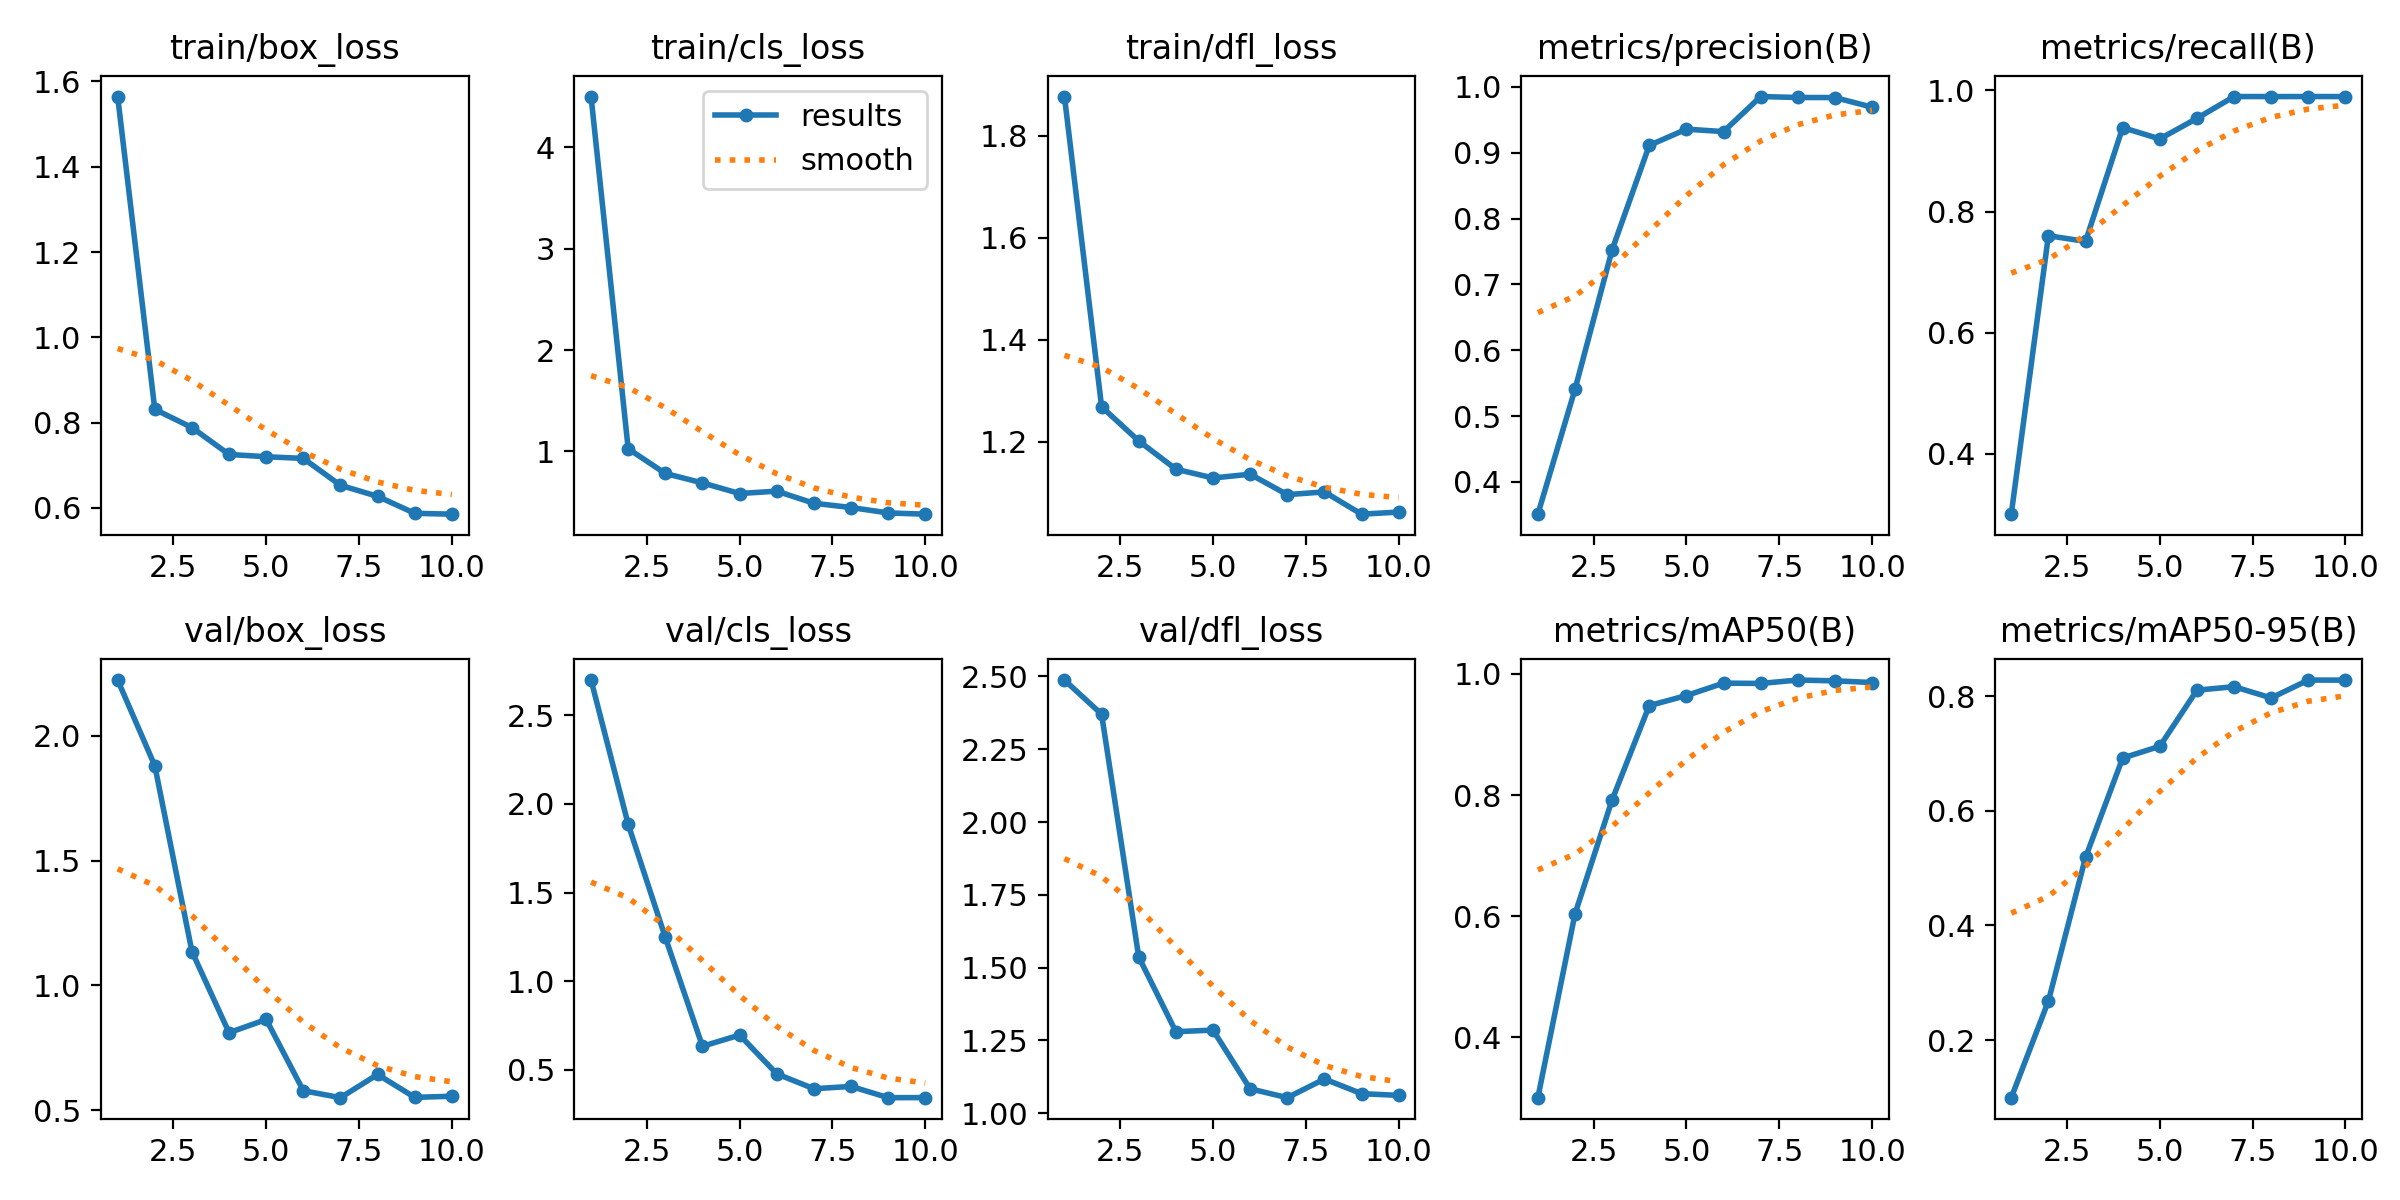

The file beside this chart, header and first rows:
epoch, train/box_loss, train/cls_loss, train/dfl_loss, metrics/precision(B), metrics/recall(B), metrics/mAP50(B), metrics/mAP50-95(B), val/box_loss, val/cls_loss, val/dfl_loss, lr/pg0, lr/pg1, lr/pg2
1, 1.565, 4.5, 1.876, 0.351, 0.3, 0.3004, 0.09934, 2.224, 2.698, 2.488, 0.0791, 0.000105, 0.000105
2, 0.8312, 1.026, 1.268, 0.5407, 0.76, 0.6038, 0.2679, 1.881, 1.885, 2.37, 0.05719, 0.0001937, 0.0001937
3, 0.7885, 0.7824, 1.202, 0.7527, 0.7507, 0.7922, 0.5187, 1.136, 1.247, 1.536, 0.03526, 0.0002607, 0.0002607
4, 0.7254, 0.6891, 1.146, 0.9112, 0.9387, 0.9478, 0.6921, 0.8101, 0.6336, 1.28, 0.01331, 0.0003058, 0.0003058
5, 0.72, 0.5844, 1.129, 0.9359, 0.92, 0.9643, 0.7126, 0.8631, 0.6971, 1.285, 0.000302, 0.000302, 0.000302
6, 0.7161, 0.6079, 1.136, 0.9322, 0.954, 0.9849, 0.8106, 0.5775, 0.4783, 1.084, 0.0002525, 0.0002525, 0.0002525
7, 0.653, 0.4885, 1.096, 0.9854, 0.99, 0.9844, 0.8167, 0.5496, 0.3942, 1.053, 0.000203, 0.000203, 0.000203
8, 0.6271, 0.4465, 1.102, 0.984, 0.99, 0.99, 0.797, 0.6426, 0.4073, 1.117, 0.0001535, 0.0001535, 0.0001535
9, 0.5873, 0.3931, 1.058, 0.9839, 0.99, 0.9887, 0.8283, 0.5508, 0.3439, 1.067, 0.000104, 0.000104, 0.000104
10, 0.5853, 0.3809, 1.062, 0.9693, 0.99, 0.9859, 0.8281, 0.5553, 0.3443, 1.061, 5.45e-05, 5.45e-05, 5.45e-05
